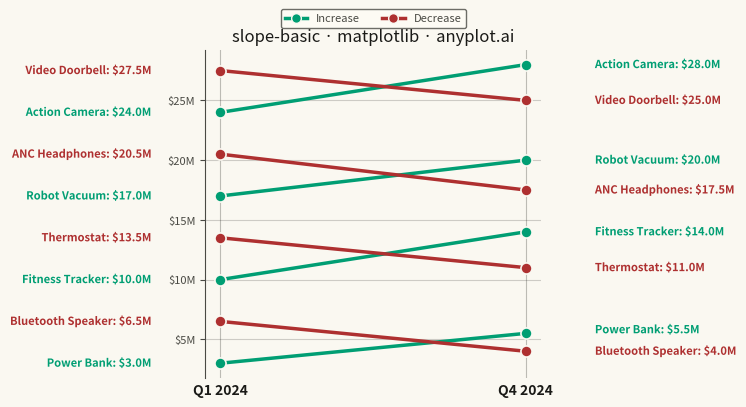

Write Python code to recreate this figure.
"""anyplot.ai
slope-basic: Basic Slope Chart (Slopegraph)
Library: matplotlib 3.10.9 | Python 3.13.13
"""

import os

import matplotlib.patheffects as patheffects
import matplotlib.pyplot as plt
import matplotlib.ticker as mticker
from matplotlib.lines import Line2D
from matplotlib.transforms import blended_transform_factory


# Theme
THEME = os.getenv("ANYPLOT_THEME", "light")
PAGE_BG = "#FAF8F1" if THEME == "light" else "#1A1A17"
ELEVATED_BG = "#FFFDF6" if THEME == "light" else "#242420"
INK = "#1A1A17" if THEME == "light" else "#F0EFE8"
INK_SOFT = "#4A4A44" if THEME == "light" else "#B8B7B0"

COLOR_INC = "#009E73"  # Imprint green — profit/gain semantic anchor
COLOR_DEC = "#AE3030"  # Imprint matte red — loss/decrease semantic anchor

# Data: quarterly revenue for a consumer-electronics product line
products = [
    "Power Bank",
    "Bluetooth Speaker",
    "Fitness Tracker",
    "Thermostat",
    "Robot Vacuum",
    "ANC Headphones",
    "Action Camera",
    "Video Doorbell",
]
q1_sales = [3.0, 6.5, 10.0, 13.5, 17.0, 20.5, 24.0, 27.5]
q4_sales = [5.5, 4.0, 14.0, 11.0, 20.0, 17.5, 28.0, 25.0]
changes = [q4 - q1 for q1, q4 in zip(q1_sales, q4_sales, strict=True)]

# Label collision avoidance: sort by value and nudge positions if too close
min_gap = 1.8

q1_indexed = sorted(enumerate(q1_sales), key=lambda x: x[1])
q1_label_pos = [0.0] * len(q1_sales)
for i, (orig_idx, val) in enumerate(q1_indexed):
    if i == 0:
        q1_label_pos[orig_idx] = val
    else:
        prev_idx = q1_indexed[i - 1][0]
        if val - q1_label_pos[prev_idx] < min_gap:
            q1_label_pos[orig_idx] = q1_label_pos[prev_idx] + min_gap
        else:
            q1_label_pos[orig_idx] = val

q4_indexed = sorted(enumerate(q4_sales), key=lambda x: x[1])
q4_label_pos = [0.0] * len(q4_sales)
for i, (orig_idx, val) in enumerate(q4_indexed):
    if i == 0:
        q4_label_pos[orig_idx] = val
    else:
        prev_idx = q4_indexed[i - 1][0]
        if val - q4_label_pos[prev_idx] < min_gap:
            q4_label_pos[orig_idx] = q4_label_pos[prev_idx] + min_gap
        else:
            q4_label_pos[orig_idx] = val

# Plot — canonical landscape canvas: figsize x dpi = 3200x1800px, no bbox_inches="tight"
fig, ax = plt.subplots(figsize=(8, 4.5), dpi=400, facecolor=PAGE_BG)
ax.set_facecolor(PAGE_BG)
fig.subplots_adjust(left=0.29, right=0.71, top=0.83, bottom=0.1)

x_positions = [0, 1]

# Vertical column lines at axis positions — structural anchors for the slopegraph
for x in x_positions:
    ax.axvline(x, color=INK_SOFT, linewidth=0.8, alpha=0.35, zorder=0)

# Blended transform (axes-fraction x, data y): labels sit a fixed fraction of the
# axes width outside the plotted columns regardless of the data's y-range, so the
# collision-nudge math above only ever needs to reason in data (y) space.
label_transform = blended_transform_factory(ax.transAxes, ax.transData)
label_stroke = [patheffects.withStroke(linewidth=2, foreground=PAGE_BG)]

for i, (product, q1, q4, change) in enumerate(zip(products, q1_sales, q4_sales, changes, strict=True)):
    color = COLOR_INC if change >= 0 else COLOR_DEC
    ax.plot(
        x_positions,
        [q1, q4],
        marker="o",
        markersize=8,
        linewidth=2.5,
        color=color,
        markeredgecolor=PAGE_BG,
        markeredgewidth=1.2,
    )

    # Left label: product name + Q1 value; dotted stub if the label was nudged to avoid a collision
    lpos = q1_label_pos[i]
    if abs(lpos - q1) > 0.05:
        ax.plot(
            [-0.09, -0.09], [q1, lpos], color=color, linewidth=0.7, alpha=0.4, linestyle=":", transform=label_transform
        )
    ax.text(
        -0.16,
        lpos,
        f"{product}: ${q1:.1f}M",
        ha="right",
        va="center",
        fontsize=8,
        color=color,
        fontweight="bold",
        transform=label_transform,
        clip_on=False,
        path_effects=label_stroke,
    )

    # Right label: product name + Q4 value; dotted stub if the label was nudged to avoid a collision
    rpos = q4_label_pos[i]
    if abs(rpos - q4) > 0.05:
        ax.plot(
            [1.09, 1.09], [q4, rpos], color=color, linewidth=0.7, alpha=0.4, linestyle=":", transform=label_transform
        )
    ax.text(
        1.16,
        rpos,
        f"{product}: ${q4:.1f}M",
        ha="left",
        va="center",
        fontsize=8,
        color=color,
        fontweight="bold",
        transform=label_transform,
        clip_on=False,
        path_effects=label_stroke,
    )

# Style
ax.set_xlim(-0.05, 1.05)
ax.set_xticks(x_positions)
ax.set_xticklabels(["Q1 2024", "Q4 2024"], fontsize=10, fontweight="bold", color=INK)

title = "slope-basic · matplotlib · anyplot.ai"
title_fontsize = max(8, round(12 * 67 / len(title))) if len(title) > 67 else 12
ax.set_title(title, fontsize=title_fontsize, fontweight="medium", color=INK)

ax.tick_params(axis="x", length=0)
ax.tick_params(axis="y", labelsize=8, labelcolor=INK_SOFT, colors=INK_SOFT)

# FuncFormatter for y-axis: show units inline as "$XM" for self-documenting tick labels
ax.yaxis.set_major_formatter(mticker.FuncFormatter(lambda val, _: f"${val:.0f}M"))

ax.spines["top"].set_visible(False)
ax.spines["right"].set_visible(False)
ax.spines["bottom"].set_visible(False)
ax.spines["left"].set_color(INK_SOFT)

ax.grid(True, axis="y", alpha=0.2, linewidth=0.8, color=INK)

# Legend centered below title
legend_elements = [
    Line2D(
        [0], [0], color=COLOR_INC, linewidth=2.5, marker="o", markersize=7, markeredgecolor=PAGE_BG, label="Increase"
    ),
    Line2D(
        [0], [0], color=COLOR_DEC, linewidth=2.5, marker="o", markersize=7, markeredgecolor=PAGE_BG, label="Decrease"
    ),
]
leg = ax.legend(
    handles=legend_elements, loc="upper center", bbox_to_anchor=(0.5, 1.14), fontsize=8, frameon=True, ncol=2
)
leg.get_frame().set_facecolor(ELEVATED_BG)
leg.get_frame().set_edgecolor(INK_SOFT)
plt.setp(leg.get_texts(), color=INK_SOFT)

plt.savefig(f"plot-{THEME}.png", dpi=400, facecolor=PAGE_BG)
